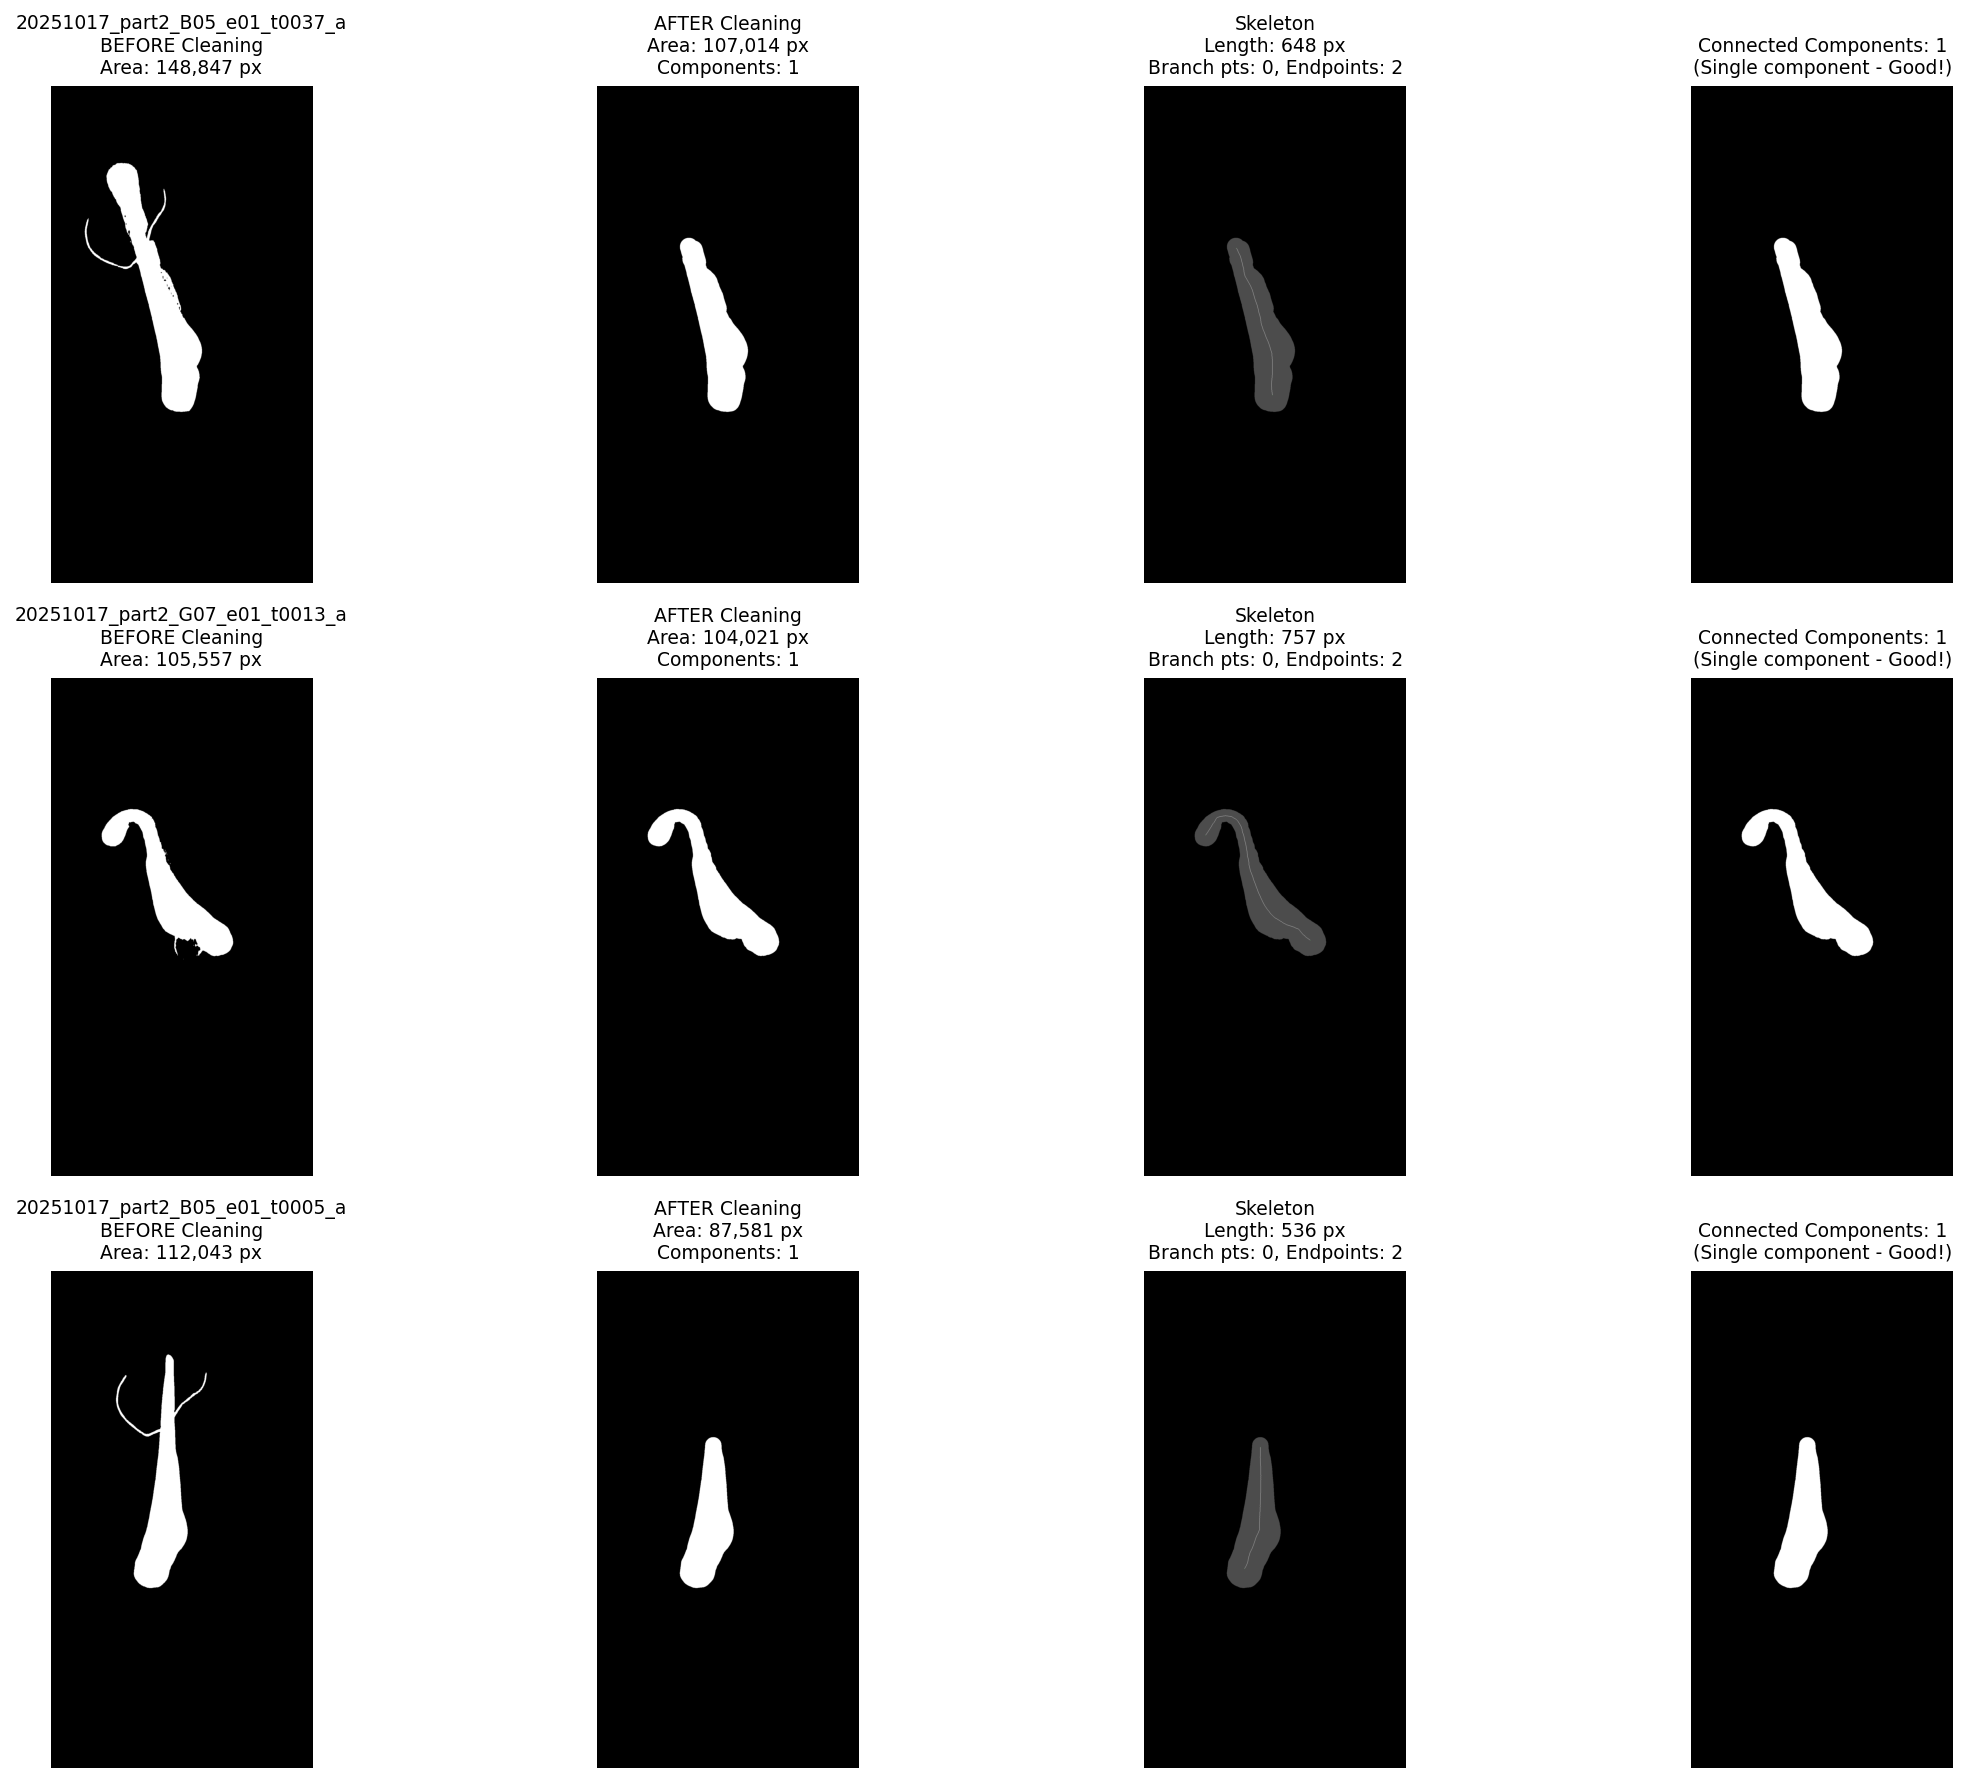

Source data for this figure (header and first rows):
snip_id, total_area, shape, hole_area, hole_fraction, n_components, largest_component_fraction, component_sizes, skeleton_length, branch_points, endpoints, skeleton_success, eccentricity, solidity, extent, mask_original
20251017_part2_B05_e01_t0037_after, 107014, (2189, 1152), 0, 0.0, 1, 1.0, [107014], 648, 0, 2, True, 0.9754, 0.8695, 0.4657, [[0 0 0 ... 0 0 0]? [0 0 0 ... 0 0 0]? […
20251017_part2_G07_e01_t0013_after, 104021, (2189, 1152), 0, 0.0, 1, 1.0, [104021], 757, 0, 2, True, 0.9695, 0.6355, 0.2786, [[0 0 0 ... 0 0 0]? [0 0 0 ... 0 0 0]? […
20251017_part2_B05_e01_t0005_after, 87581, (2189, 1152), 0, 0.0, 1, 1.0, [87581], 536, 0, 2, True, 0.9654, 0.8949, 0.5565, [[0 0 0 ... 0 0 0]? [0 0 0 ... 0 0 0]? […
